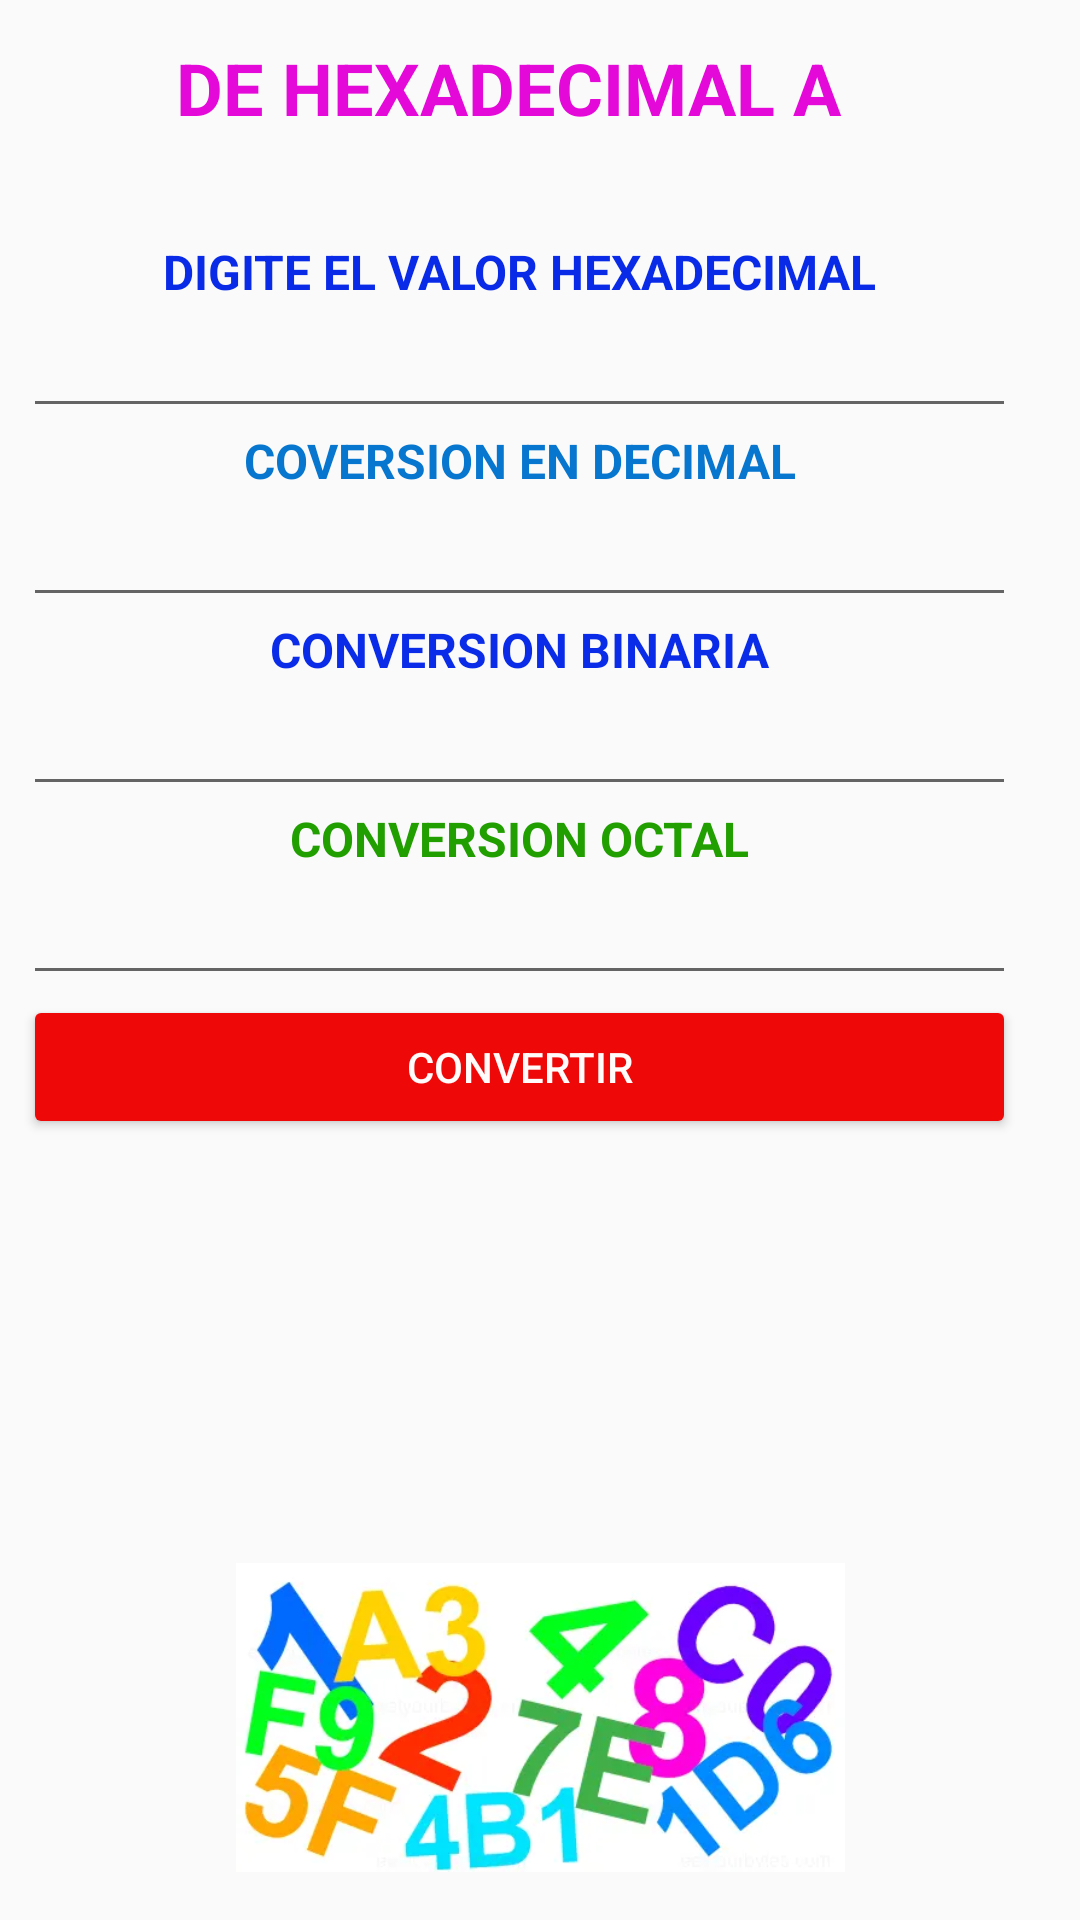

The Android layout XML behind this screen, and the referenced resources:
<!-- AndroidManifest.xml: application theme Theme.AppCompat.Light.NoActionBar -->
<!-- res/layout/activity_hexadecimal.xml -->
<?xml version="1.0" encoding="utf-8"?>
<androidx.constraintlayout.widget.ConstraintLayout xmlns:android="http://schemas.android.com/apk/res/android"
    xmlns:app="http://schemas.android.com/apk/res-auto"
    xmlns:tools="http://schemas.android.com/tools"
    android:layout_width="match_parent"
    android:layout_height="match_parent"
    tools:context=".Hexadecimal">

    <TextView
        android:id="@+id/textView9"
        android:layout_width="225dp"
        android:layout_height="44dp"
        android:text="DE HEXADECIMAL A"
        android:textAlignment="center"
        android:textColor="#E408D9"
        android:textSize="24sp"
        android:textStyle="bold"
        app:layout_constraintBottom_toBottomOf="parent"
        app:layout_constraintEnd_toEndOf="parent"
        app:layout_constraintHorizontal_bias="0.422"
        app:layout_constraintStart_toStartOf="parent"
        app:layout_constraintTop_toTopOf="parent"
        app:layout_constraintVertical_bias="0.022" />

    <TableLayout
        android:layout_width="345dp"
        android:layout_height="481dp"
        app:layout_constraintBottom_toBottomOf="parent"
        app:layout_constraintEnd_toEndOf="parent"
        app:layout_constraintStart_toStartOf="parent"
        app:layout_constraintTop_toTopOf="parent">

        <TableRow
            android:layout_width="match_parent"
            android:layout_height="match_parent" >

            <TextView
                android:id="@+id/textView10"
                android:layout_width="331dp"
                android:layout_height="match_parent"
                android:text="DIGITE EL VALOR HEXADECIMAL"
                android:textAlignment="center"
                android:textColor="#092BE8"
                android:textSize="16sp"
                android:textStyle="bold" />
        </TableRow>

        <TableRow
            android:layout_width="match_parent"
            android:layout_height="match_parent" >

            <EditText
                android:id="@+id/txthex"
                android:layout_width="wrap_content"
                android:layout_height="wrap_content"
                android:ems="10"
                android:inputType="textPersonName"
                android:textAlignment="center" />
        </TableRow>

        <TableRow
            android:layout_width="match_parent"
            android:layout_height="match_parent" >

            <TextView
                android:id="@+id/textView11"
                android:layout_width="wrap_content"
                android:layout_height="wrap_content"
                android:text="COVERSION EN DECIMAL"
                android:textAlignment="center"
                android:textColor="#0776CF"
                android:textSize="16sp"
                android:textStyle="bold" />
        </TableRow>

        <TableRow
            android:layout_width="match_parent"
            android:layout_height="match_parent" >

            <EditText
                android:id="@+id/txtdeci"
                android:layout_width="wrap_content"
                android:layout_height="wrap_content"
                android:ems="10"
                android:inputType="number"
                android:textAlignment="center" />
        </TableRow>

        <TableRow
            android:layout_width="match_parent"
            android:layout_height="match_parent" >

            <TextView
                android:id="@+id/textView12"
                android:layout_width="wrap_content"
                android:layout_height="wrap_content"
                android:text="CONVERSION BINARIA"
                android:textAlignment="center"
                android:textColor="#0A2CE8"
                android:textSize="16sp"
                android:textStyle="bold" />
        </TableRow>

        <TableRow
            android:layout_width="match_parent"
            android:layout_height="match_parent" >

            <EditText
                android:id="@+id/txtbi"
                android:layout_width="wrap_content"
                android:layout_height="wrap_content"
                android:ems="10"
                android:inputType="number"
                android:textAlignment="center" />
        </TableRow>

        <TableRow
            android:layout_width="match_parent"
            android:layout_height="match_parent" >

            <TextView
                android:id="@+id/textView13"
                android:layout_width="wrap_content"
                android:layout_height="match_parent"
                android:text="CONVERSION OCTAL"
                android:textAlignment="center"
                android:textColor="#219E00"
                android:textSize="16sp"
                android:textStyle="bold" />
        </TableRow>

        <TableRow
            android:layout_width="match_parent"
            android:layout_height="match_parent" >

            <EditText
                android:id="@+id/txtoct"
                android:layout_width="wrap_content"
                android:layout_height="wrap_content"
                android:ems="10"
                android:inputType="number"
                android:textAlignment="center" />
        </TableRow>

        <TableRow
            android:layout_width="match_parent"
            android:layout_height="match_parent" >

            <Button
                android:id="@+id/btnconversor"
                android:layout_width="wrap_content"
                android:layout_height="wrap_content"
                android:backgroundTint="#EF0808"
                android:text="CONVERTIR"
                android:textColor="#FFFBFB" />
        </TableRow>
    </TableLayout>

    <ImageView
        android:id="@+id/imageView4"
        android:layout_width="327dp"
        android:layout_height="103dp"
        android:layout_marginBottom="16dp"
        app:layout_constraintBottom_toBottomOf="parent"
        app:layout_constraintEnd_toEndOf="parent"
        app:layout_constraintStart_toStartOf="parent"
        app:srcCompat="@mipmap/hex" />
</androidx.constraintlayout.widget.ConstraintLayout>
<!-- resources referenced by this layout -->
<resources>
  <!-- mipmap hex: webp bitmap (mipmap-hdpi, 19096 bytes) -->
</resources>
